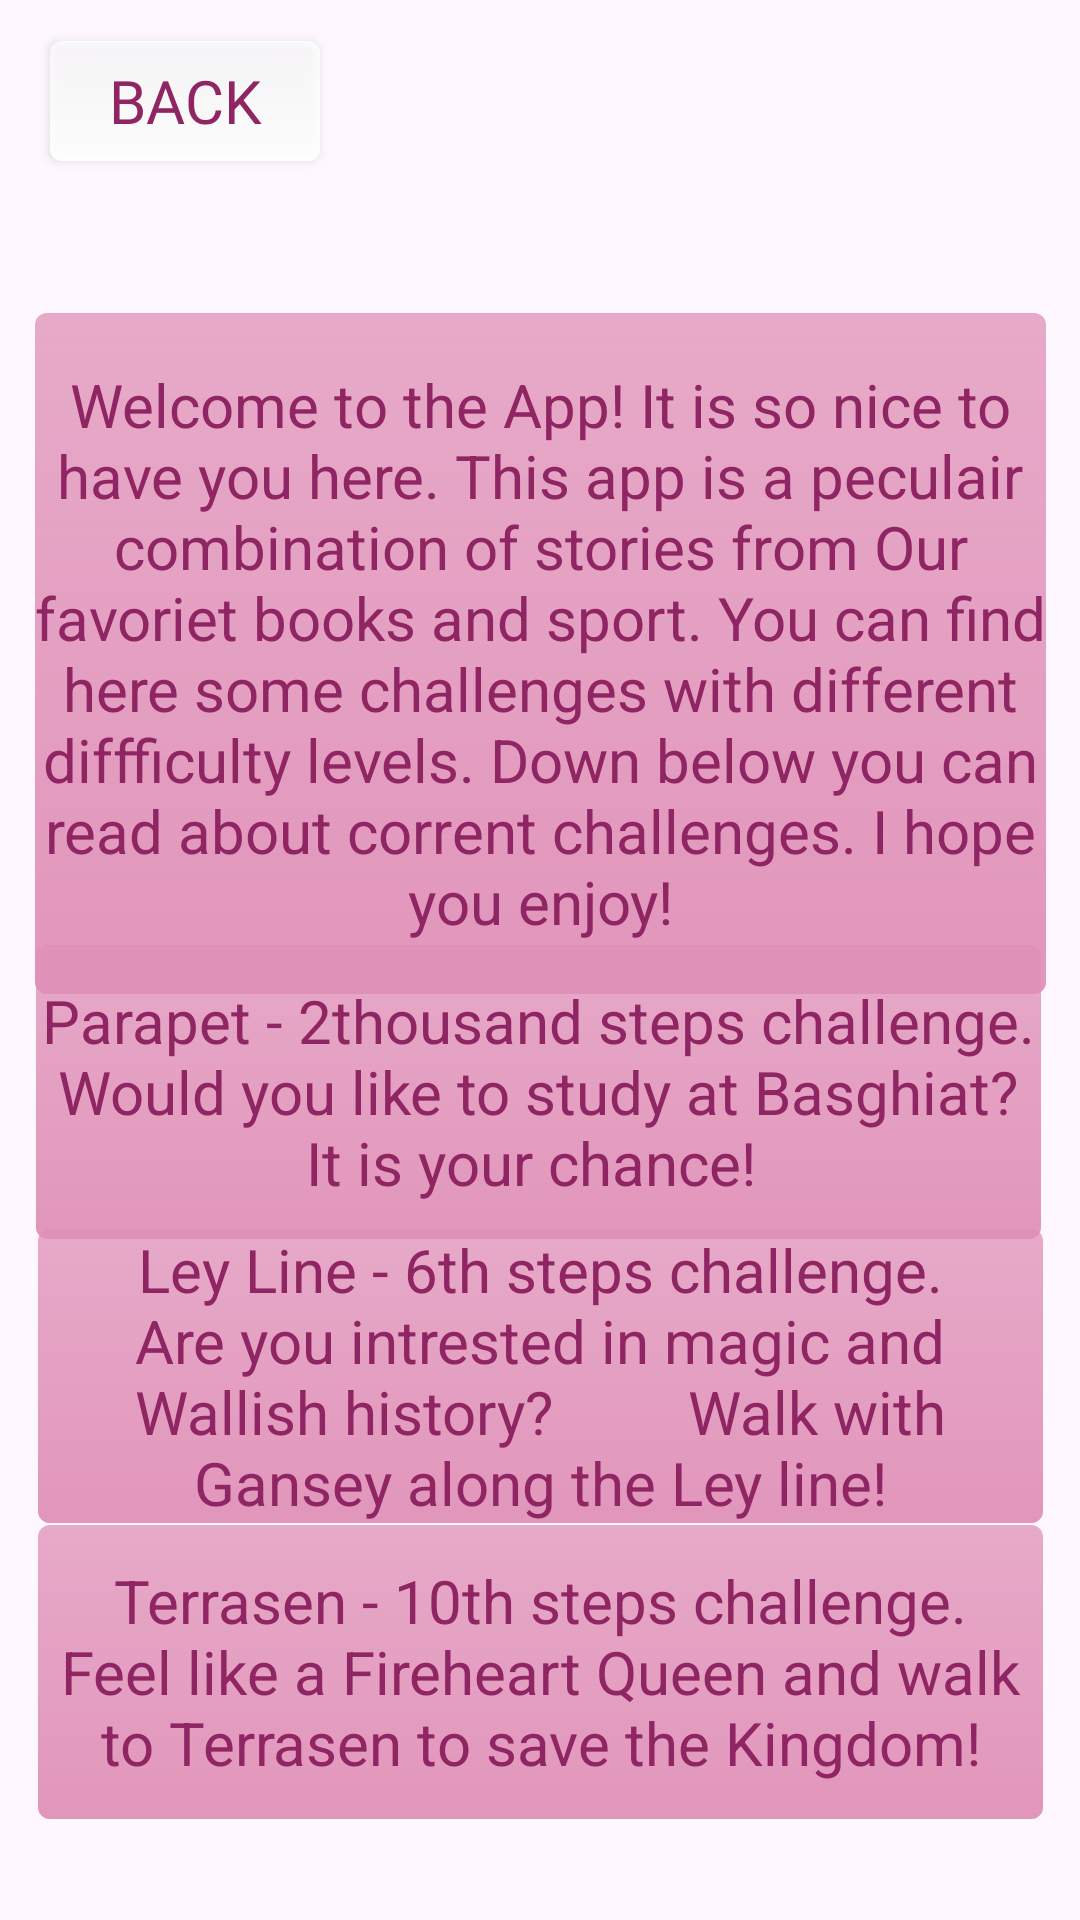

Android layout source for this screen:
<!-- AndroidManifest.xml: application theme Theme.PierwszAplikacjaAndroid -->
<!-- res/layout/story_window.xml -->
<?xml version="1.0" encoding="utf-8"?>
    
<androidx.constraintlayout.widget.ConstraintLayout xmlns:android="http://schemas.android.com/apk/res/android"
    xmlns:tools="http://schemas.android.com/tools"
    xmlns:app="http://schemas.android.com/apk/res-auto"
    android:layout_width="match_parent"
    android:layout_height="match_parent"
    android:background="@drawable/bg_main">

    <Button
        android:id="@+id/BackToMain"
        android:layout_width="90dp"
        android:layout_height="40dp"
        android:background="@drawable/glass_effect"
        android:fontFamily="@font/amarante"
        android:text="Back"
        android:onClick="onBackPressed"
        android:textColor="@color/burgundy"
        android:textSize="20dp"
        app:layout_constraintBottom_toBottomOf="parent"
        app:layout_constraintEnd_toEndOf="parent"
        app:layout_constraintHorizontal_bias="0.062"
        app:layout_constraintStart_toStartOf="parent"
        app:layout_constraintTop_toTopOf="parent"
        app:layout_constraintVertical_bias="0.023" />




    <TextView
        android:layout_width="337dp"
        android:layout_height="227dp"
        android:layout_gravity="center"
        android:backgroundTint="@color/pink"
        android:background="@drawable/glass_effect"
        android:gravity="center"
        android:text="Welcome to the App! It is so nice to have you here. This app is a peculair combination of
stories from Our favoriet books and sport. You can find here some challenges with different diffficulty levels. Down below you can read about corrent challenges. I hope you enjoy!"
        android:textColor="@color/burgundy"
        android:textSize="20sp"
        app:circularflow_radiusInDP="8dp"
        app:layout_constraintBottom_toBottomOf="parent"
        app:layout_constraintEnd_toEndOf="parent"
        app:layout_constraintStart_toStartOf="parent"
        app:layout_constraintTop_toTopOf="parent"
        app:layout_constraintVertical_bias="0.253" />

    <TextView
        android:layout_width="335dp"
        android:layout_height="98dp"
        android:layout_gravity="center"
        android:backgroundTint="@color/pink"
        android:background="@drawable/glass_effect"
        android:gravity="center"
        android:text="Ley Line - 6th steps challenge.
        Are you intrested in magic and Wallish history?
        Walk with Gansey along the Ley line!"
        android:textColor="@color/burgundy"
        android:textSize="20sp"
        app:circularflow_radiusInDP="8dp"
        app:layout_constraintBottom_toBottomOf="parent"
        app:layout_constraintEnd_toEndOf="parent"
        app:layout_constraintHorizontal_bias="0.513"
        app:layout_constraintStart_toStartOf="parent"
        app:layout_constraintTop_toTopOf="parent"
        app:layout_constraintVertical_bias="0.756" />

    <TextView
        android:layout_width="335dp"
        android:layout_height="98dp"
        android:layout_gravity="center"
        android:backgroundTint="@color/pink"
        android:background="@drawable/glass_effect"
        android:gravity="center"
        android:text="Parapet - 2thousand steps challenge.
        Would you like to study at Basghiat? It is your chance! "
        android:textColor="@color/burgundy"
        android:textSize="20sp"
        app:circularflow_radiusInDP="8dp"
        app:layout_constraintBottom_toBottomOf="parent"
        app:layout_constraintEnd_toEndOf="parent"
        app:layout_constraintHorizontal_bias="0.486"
        app:layout_constraintStart_toStartOf="parent"
        app:layout_constraintTop_toTopOf="parent"
        app:layout_constraintVertical_bias="0.581" />

    <TextView
        android:layout_width="335dp"
        android:layout_height="98dp"
        android:layout_gravity="center"
        android:backgroundTint="@color/pink"
        android:background="@drawable/glass_effect"
        android:gravity="center"
        android:text="Terrasen - 10th steps challenge.
        Feel like a Fireheart Queen and walk to Terrasen to save the Kingdom!"
        android:textColor="@color/burgundy"
        android:textSize="20sp"
        app:circularflow_radiusInDP="8dp"
        app:layout_constraintBottom_toBottomOf="parent"
        app:layout_constraintEnd_toEndOf="parent"
        app:layout_constraintHorizontal_bias="0.513"
        app:layout_constraintStart_toStartOf="parent"
        app:layout_constraintTop_toTopOf="parent"
        app:layout_constraintVertical_bias="0.938" />


</androidx.constraintlayout.widget.ConstraintLayout>
<!-- resources referenced by this layout -->
<resources>
  <color name="burgundy">#902564</color>
  <color name="pink">#DF8FB6</color>
  <!-- drawable glass_effect (drawable) -->
  <?xml version="1.0" encoding="utf-8"?>
  <layer-list xmlns:android="http://schemas.android.com/apk/res/android">
      <item>
          <shape android:shape="rectangle">
              <solid android:color="#BFFFFFFF"/>
              <corners android:radius="4dp"/>
          </shape>
      </item>
      <item>
          <shape android:shape="rectangle">
              <gradient
                  android:startColor="#00FFFFFF"
                  android:endColor="#BFFFFFFF"
                  android:angle="270"/>
              <corners android:radius="4dp"/>
          </shape>
      </item>
  </layer-list>
  <style name="Theme.PierwszAplikacjaAndroid" parent="Base.Theme.PierwszAplikacjaAndroid" />
  <style name="Base.Theme.PierwszAplikacjaAndroid" parent="Theme.Material3.DayNight.NoActionBar">
          
          <item name="colorPrimary">@color/pink</item>
      </style>
</resources>
